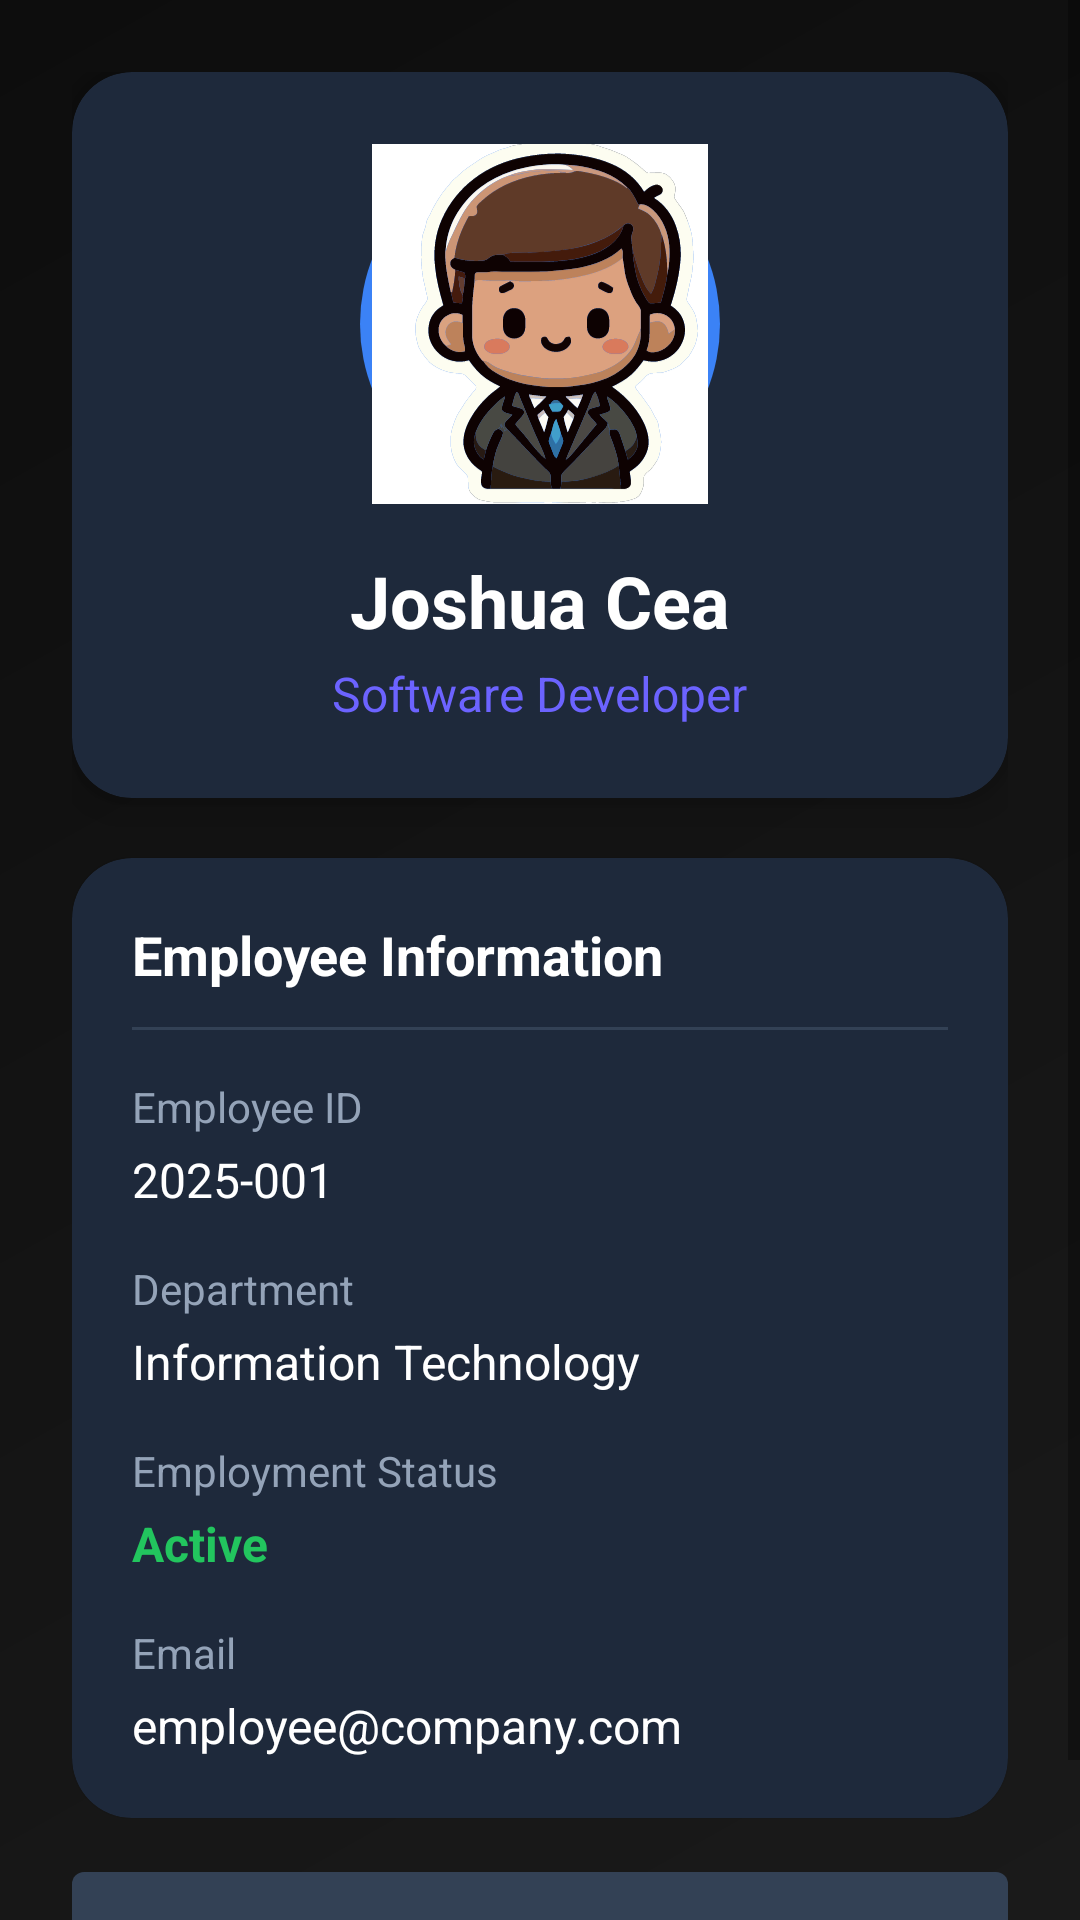

Layout XML and referenced resources for this Android screen:
<!-- AndroidManifest.xml: application theme Theme.Hello_world -->
<!-- res/layout/active_employee_details.xml -->
<?xml version="1.0" encoding="utf-8"?>
<ScrollView xmlns:android="http://schemas.android.com/apk/res/android"


    xmlns:app="http://schemas.android.com/apk/res-auto"
    android:id="@+id/employeeDetailsLayout"
    android:layout_width="match_parent"
    android:layout_height="match_parent"
    android:background="@drawable/gradient_background"

    android:fillViewport="true">

    <LinearLayout
        android:layout_width="match_parent"
        android:layout_height="wrap_content"
        android:orientation="vertical"
        android:padding="24dp">

        
        <com.google.android.material.card.MaterialCardView
            android:layout_width="match_parent"
            android:layout_height="wrap_content"
            app:cardCornerRadius="20dp"
            app:cardElevation="8dp"
            app:cardBackgroundColor="#1E293B">

            <LinearLayout
                android:layout_width="match_parent"
                android:layout_height="wrap_content"
                android:gravity="center"
                android:orientation="vertical"
                android:padding="24dp">

                <ImageView
                    android:id="@+id/imgEmployee"
                    android:layout_width="120dp"
                    android:layout_height="120dp"
                    android:background="@drawable/circle_background"
                    android:padding="4dp"
                    android:scaleType="centerCrop"
                    android:src="@drawable/profile"/>

                <TextView
                    android:id="@+id/txtName"
                    android:layout_width="wrap_content"
                    android:layout_height="wrap_content"
                    android:layout_marginTop="16dp"
                    android:text="Joshua Cea"
                    android:textColor="#FFFFFF"
                    android:textSize="24sp"
                    android:textStyle="bold"/>

                <TextView
                    android:id="@+id/txtPosition"
                    android:layout_width="wrap_content"
                    android:layout_height="wrap_content"
                    android:layout_marginTop="4dp"
                    android:text="Software Developer"
                    android:textColor="#6C63FF"
                    android:textSize="16sp"/>

            </LinearLayout>

        </com.google.android.material.card.MaterialCardView>

        
        <com.google.android.material.card.MaterialCardView
            android:layout_width="match_parent"
            android:layout_height="wrap_content"
            android:layout_marginTop="20dp"
            app:cardBackgroundColor="#1E293B"
            app:cardCornerRadius="20dp">

            <LinearLayout
                android:layout_width="match_parent"
                android:layout_height="wrap_content"
                android:orientation="vertical"
                android:padding="20dp">

                <TextView
                    android:layout_width="wrap_content"
                    android:layout_height="wrap_content"
                    android:text="Employee Information"
                    android:textColor="#FFFFFF"
                    android:textSize="18sp"
                    android:textStyle="bold"/>

                <View
                    android:layout_width="match_parent"
                    android:layout_height="1dp"
                    android:layout_marginTop="12dp"
                    android:layout_marginBottom="16dp"
                    android:background="#334155"/>

                <TextView
                    android:layout_width="wrap_content"
                    android:layout_height="wrap_content"
                    android:text="Employee ID"
                    android:textColor="#94A3B8"/>

                <TextView
                    android:id="@+id/txtEmpID"
                    android:layout_width="match_parent"
                    android:layout_height="wrap_content"
                    android:layout_marginTop="4dp"
                    android:text="2025-001"
                    android:textColor="#FFFFFF"
                    android:textSize="16sp"/>

                <TextView
                    android:layout_width="wrap_content"
                    android:layout_height="wrap_content"
                    android:layout_marginTop="16dp"
                    android:text="Department"
                    android:textColor="#94A3B8"/>

                <TextView
                    android:id="@+id/txtDepartment"
                    android:layout_width="match_parent"
                    android:layout_height="wrap_content"
                    android:layout_marginTop="4dp"
                    android:text="Information Technology"
                    android:textColor="#FFFFFF"
                    android:textSize="16sp"/>

                <TextView
                    android:layout_width="wrap_content"
                    android:layout_height="wrap_content"
                    android:layout_marginTop="16dp"
                    android:text="Employment Status"
                    android:textColor="#94A3B8"/>

                <TextView
                    android:id="@+id/txtStatus"
                    android:layout_width="match_parent"
                    android:layout_height="wrap_content"
                    android:layout_marginTop="4dp"
                    android:text="Active"
                    android:textColor="#22C55E"
                    android:textSize="16sp"
                    android:textStyle="bold"/>

                <TextView
                    android:layout_width="wrap_content"
                    android:layout_height="wrap_content"
                    android:layout_marginTop="16dp"
                    android:text="Email"
                    android:textColor="#94A3B8"/>

                <TextView
                    android:id="@+id/txtEmail"
                    android:layout_width="match_parent"
                    android:layout_height="wrap_content"
                    android:layout_marginTop="4dp"
                    android:text="employee@company.com"
                    android:textColor="#FFFFFF"
                    android:textSize="16sp"/>

            </LinearLayout>

        </com.google.android.material.card.MaterialCardView>

        

        <com.google.android.material.button.MaterialButton
            android:id="@+id/btnBack"
            android:layout_width="match_parent"
            android:layout_height="56dp"
            android:layout_marginTop="12dp"
            android:text="BACK"
            android:textStyle="bold"
            app:backgroundTint="#334155"/>

    </LinearLayout>

</ScrollView>
<!-- resources referenced by this layout -->
<resources>
  <!-- drawable circle_background (drawable) -->
  <?xml version="1.0" encoding="utf-8"?>
  <shape xmlns:android="http://schemas.android.com/apk/res/android"
      android:shape="oval">
  
      <size
          android:width="80dp"
          android:height="80dp"/>
  
      <solid android:color="#3B82F6"/>
  
  </shape>
  <!-- drawable gradient_background (drawable) -->
  <?xml version="1.0" encoding="utf-8"?>
  <shape xmlns:android="http://schemas.android.com/apk/res/android"
      android:shape="rectangle">
      <gradient
          android:angle="135"
          android:endColor="#0D0D0D"
          android:startColor="#1A1A1A"
          android:type="linear" />
  </shape>
  <!-- drawable profile: vector/xml drawable (drawable, 38495 chars, omitted) -->
  <style name="Theme.Hello_world" parent="Base.Theme.Hello_world" />
  <style name="Base.Theme.Hello_world" parent="Theme.MaterialComponents.DayNight.NoActionBar">
          
          
      </style>
</resources>
